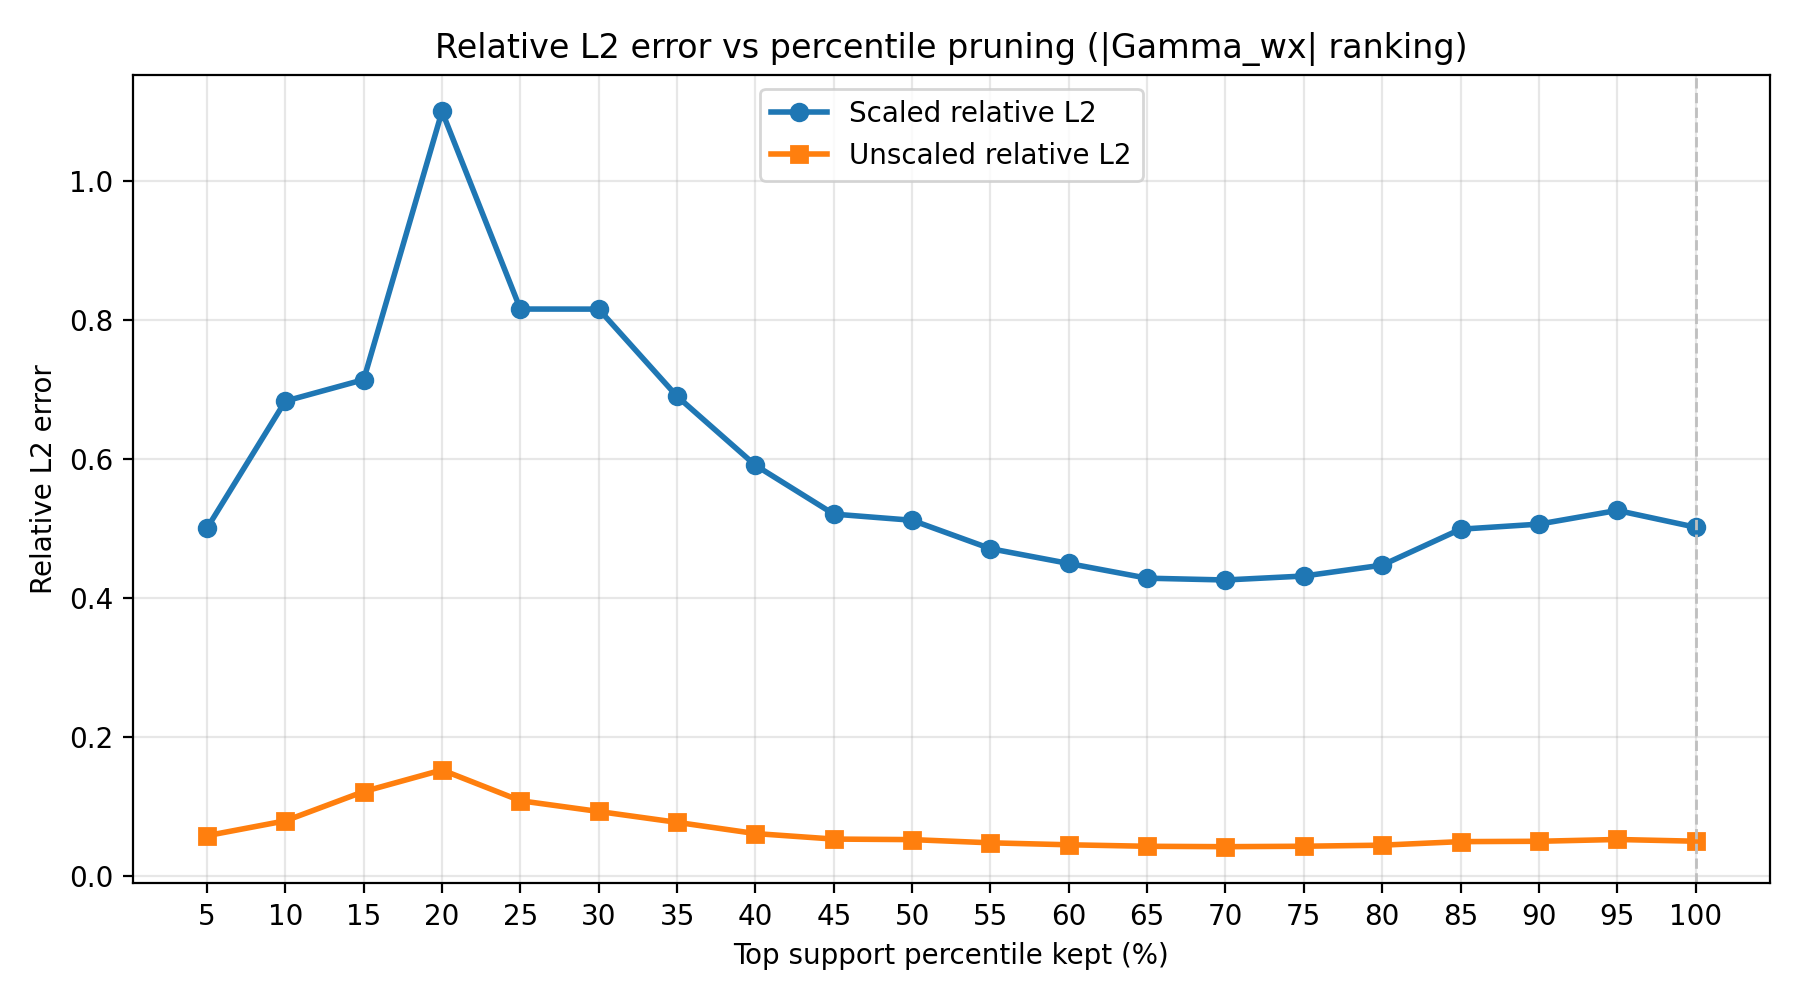

Data behind this chart, as committed beside it:
top_percent_kept, k, scaled_relative_l2_error, unscaled_relative_l2_error
5, 40, 0.5003, 0.05763
10, 79, 0.6834, 0.07899
15, 119, 0.7143, 0.1211
20, 158, 1.1, 0.1523
25, 198, 0.8159, 0.108
30, 237, 0.8158, 0.09246
35, 277, 0.6903, 0.07683
40, 316, 0.591, 0.06067
45, 356, 0.5207, 0.05274
50, 395, 0.5118, 0.05196
55, 435, 0.4709, 0.04735
60, 474, 0.4495, 0.04452
65, 514, 0.4284, 0.04236
70, 553, 0.4258, 0.04179
75, 593, 0.4315, 0.04242
80, 632, 0.4472, 0.04396
85, 672, 0.4989, 0.04907
90, 711, 0.5062, 0.04956
95, 751, 0.526, 0.05216
100, 790, 0.5018, 0.04966
